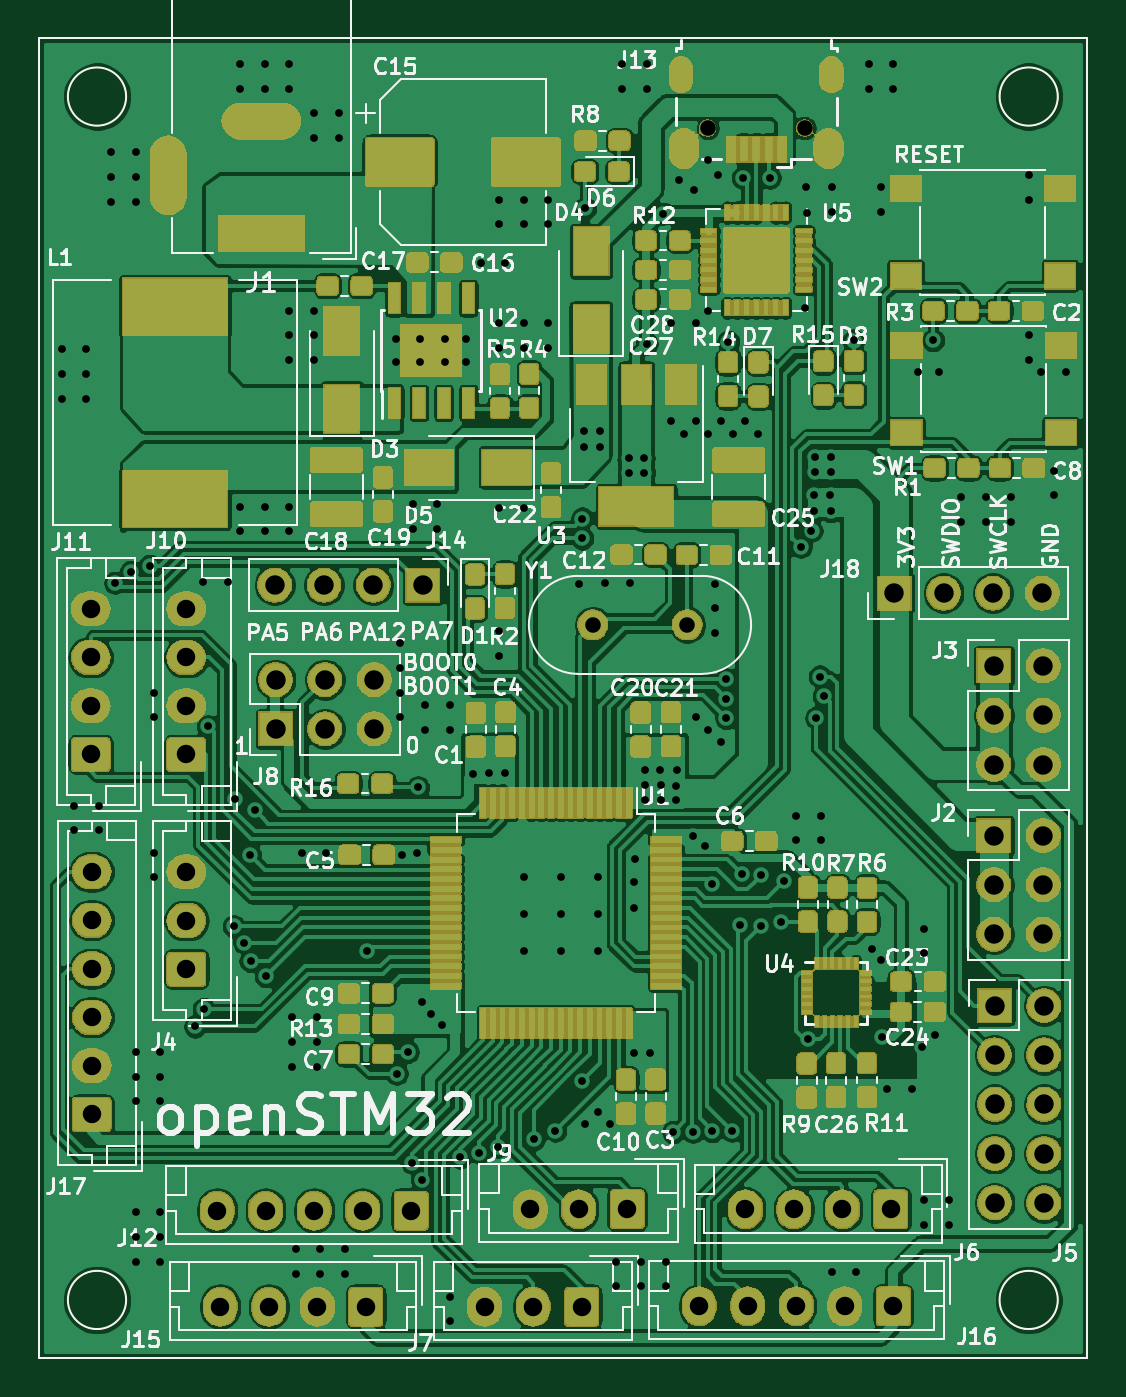
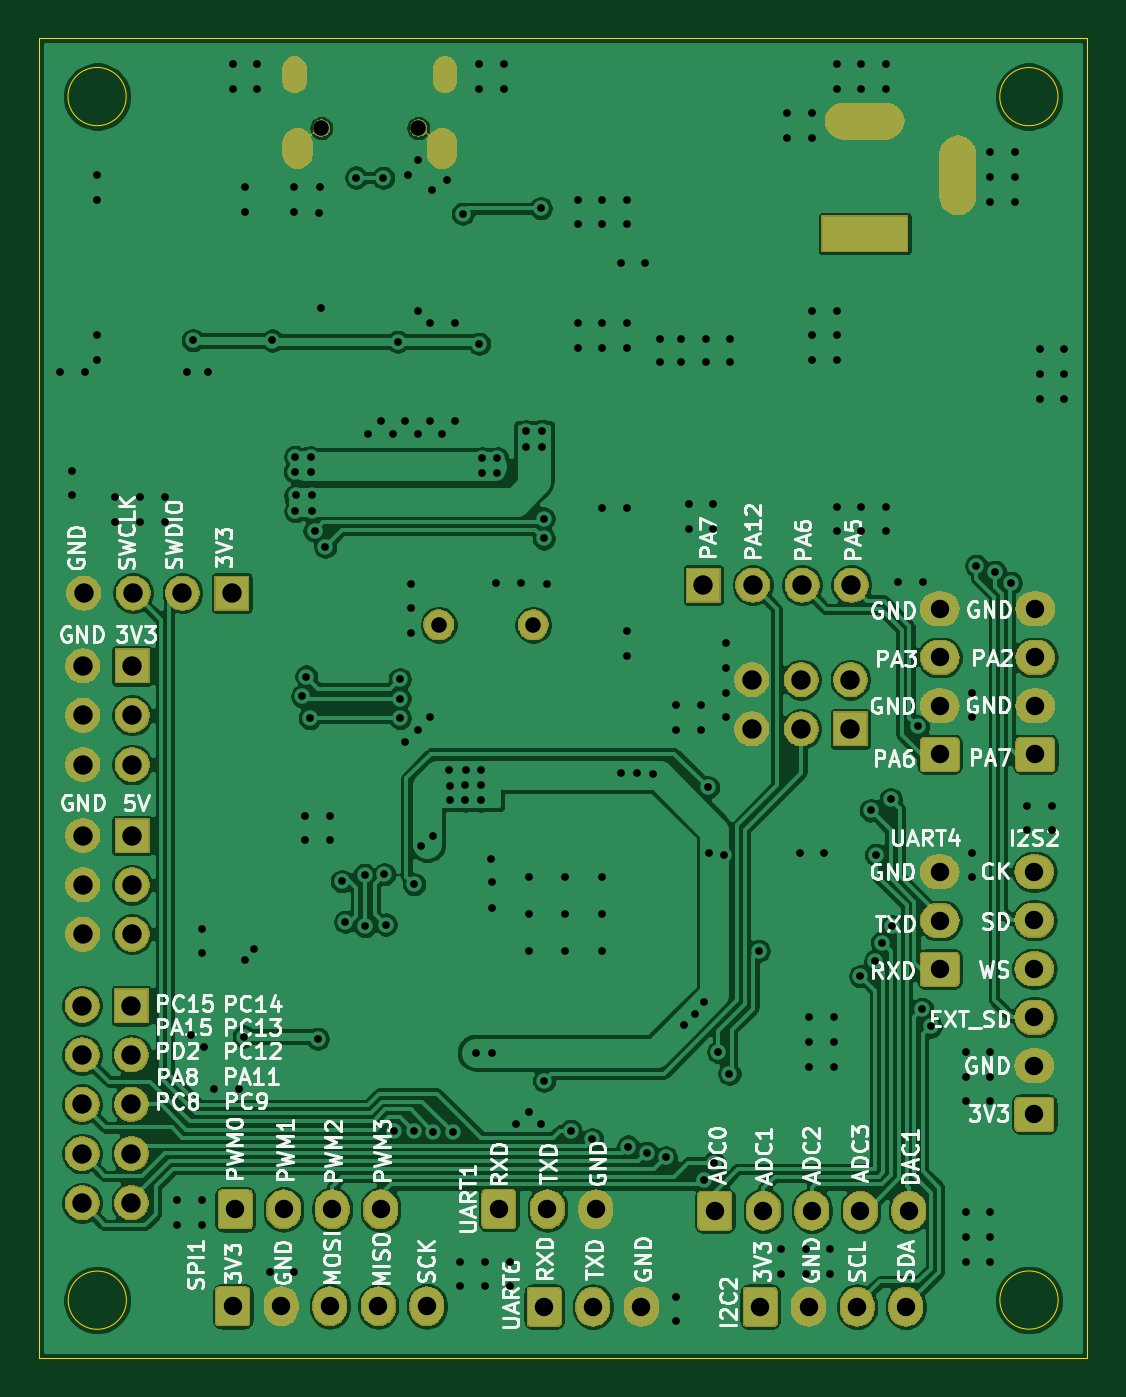
Circuit board: 10 layer files. Board 54.0 x 68.0 mm.
- bottom_copper: openSTM32F4_LQFP64-B_Cu.gbr (222367 bytes)
- bottom_mask: openSTM32F4_LQFP64-B_Mask.gbr (89737 bytes)
- paste: openSTM32F4_LQFP64-B_Paste.gbr (542 bytes)
- bottom_silk: openSTM32F4_LQFP64-B_SilkS.gbr (64052 bytes)
- outline: openSTM32F4_LQFP64-Edge_Cuts.gbr (1037 bytes)
- top_copper: openSTM32F4_LQFP64-F_Cu.gbr (747439 bytes)
- top_mask: openSTM32F4_LQFP64-F_Mask.gbr (259042 bytes)
- paste: openSTM32F4_LQFP64-F_Paste.gbr (379318 bytes)
- top_silk: openSTM32F4_LQFP64-F_SilkS.gbr (93979 bytes)
- drill: openSTM32F4_LQFP64.drl (7173 bytes)

=== bottom_copper: openSTM32F4_LQFP64-B_Cu.gbr (222367 bytes, source omitted) ===
=== bottom_mask: openSTM32F4_LQFP64-B_Mask.gbr (89737 bytes, source omitted) ===
=== paste: openSTM32F4_LQFP64-B_Paste.gbr ===
G04 #@! TF.GenerationSoftware,KiCad,Pcbnew,5.1.5-52549c5~86~ubuntu18.04.1*
G04 #@! TF.CreationDate,2020-05-18T11:22:32+07:00*
G04 #@! TF.ProjectId,openSTM32F4_LQFP64,6f70656e-5354-44d3-9332-46345f4c5146,rev?*
G04 #@! TF.SameCoordinates,Original*
G04 #@! TF.FileFunction,Paste,Bot*
G04 #@! TF.FilePolarity,Positive*
%FSLAX46Y46*%
G04 Gerber Fmt 4.6, Leading zero omitted, Abs format (unit mm)*
G04 Created by KiCad (PCBNEW 5.1.5-52549c5~86~ubuntu18.04.1) date 2020-05-18 11:22:32*
%MOMM*%
%LPD*%
G04 APERTURE LIST*
G04 APERTURE END LIST*
M02*

=== bottom_silk: openSTM32F4_LQFP64-B_SilkS.gbr (64052 bytes, source omitted) ===
=== outline: openSTM32F4_LQFP64-Edge_Cuts.gbr ===
G04 #@! TF.GenerationSoftware,KiCad,Pcbnew,5.1.5-52549c5~86~ubuntu18.04.1*
G04 #@! TF.CreationDate,2020-05-18T11:22:32+07:00*
G04 #@! TF.ProjectId,openSTM32F4_LQFP64,6f70656e-5354-44d3-9332-46345f4c5146,rev?*
G04 #@! TF.SameCoordinates,Original*
G04 #@! TF.FileFunction,Profile,NP*
%FSLAX46Y46*%
G04 Gerber Fmt 4.6, Leading zero omitted, Abs format (unit mm)*
G04 Created by KiCad (PCBNEW 5.1.5-52549c5~86~ubuntu18.04.1) date 2020-05-18 11:22:32*
%MOMM*%
%LPD*%
G04 APERTURE LIST*
%ADD10C,0.050000*%
G04 APERTURE END LIST*
D10*
X192270640Y-106619040D02*
G75*
G03X192270640Y-106619040I-1500000J0D01*
G01*
X192280800Y-44607480D02*
G75*
G03X192280800Y-44607480I-1500000J0D01*
G01*
X144273400Y-44611160D02*
G75*
G03X144273400Y-44611160I-1500000J0D01*
G01*
X139766040Y-109606080D02*
X193776600Y-109606080D01*
X139766040Y-41615360D02*
X139766040Y-109606080D01*
X144268320Y-106613960D02*
G75*
G03X144268320Y-106613960I-1500000J0D01*
G01*
X193776600Y-41615360D02*
X193776600Y-109606080D01*
X139766040Y-41615360D02*
X193776600Y-41615360D01*
M02*

=== top_copper: openSTM32F4_LQFP64-F_Cu.gbr (747439 bytes, source omitted) ===
=== top_mask: openSTM32F4_LQFP64-F_Mask.gbr (259042 bytes, source omitted) ===
=== paste: openSTM32F4_LQFP64-F_Paste.gbr (379318 bytes, source omitted) ===
=== top_silk: openSTM32F4_LQFP64-F_SilkS.gbr (93979 bytes, source omitted) ===
=== drill: openSTM32F4_LQFP64.drl (7173 bytes, source omitted) ===
